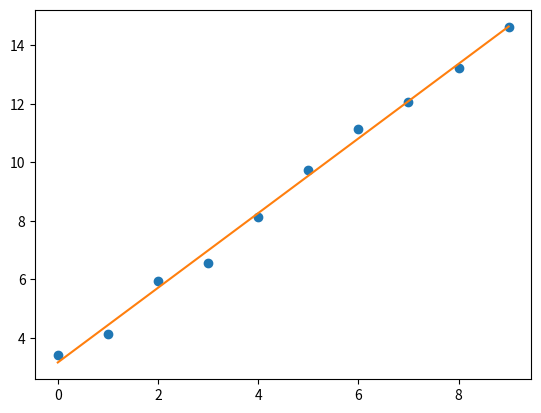

Reproduce this figure in Python.
import numpy as np
import matplotlib.pyplot as plt

k = 1.234
b = 3.4
n = 10

x = np.arange(n)
y = k * x + b + 0.3 * np.random.randn(n)

xbar = x.mean()
ybar = y.mean()

k_fit = np.sum((x - xbar) * (y - ybar)) / np.sum((x - xbar) ** 2)
b_fit = ybar - k_fit * xbar

plt.plot(x, y, 'o')
plt.plot(x, k_fit * x + b_fit)

plt.show()



